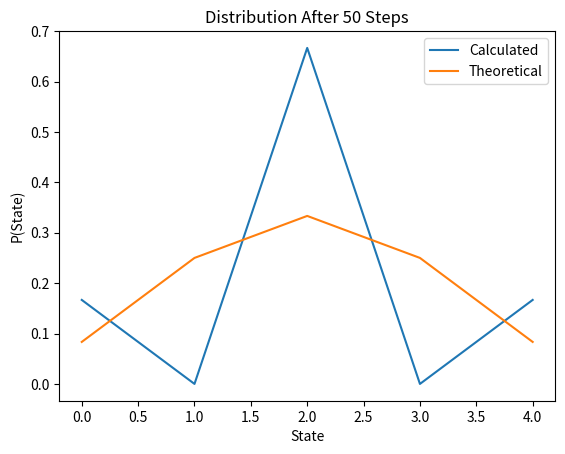

Python code for this plot:
import matplotlib.pyplot as plt
import numpy as np

# create transition probability matrix
p1 = np.array([[0,1,0,0,0],
              [1/3,0,2/3,0,0],
              [0,1/2,0,1/2,0],
              [0,0,2/3,0,1/3],
              [0,0,0,1,0]])

# p2 = np.array([[0,2/3,1/3,0,0],
#               [1/3,0,2/3,0,0],
#               [1/9,4/9,0,4/9,0],
#               [0,0,2/3,0,1/3],
#               [0,0,0,1,0]])

# calculate 50 steps
p1_50 = np.linalg.matrix_power(p1, 50)
# p2_50 = np.linalg.matrix_power(p2, 50)

# Derived theoretical stationary distribution
sd1 = np.array([1/12, 1/4, 1/3, 1/4, 1/12])
# sd2 = np.array([3/26, 3/13, 9/26, 3/13, 1/13])

# start in state 2
initState = np.array([0,0,1,0,0])

pred1 = np.matmul(initState,p1_50)
# pred2 = np.matmul(initState,p2_50)

plt.plot(pred1, label='Calculated')
plt.plot(sd1, label='Theoretical')
plt.xlabel('State')
plt.ylabel('P(State)')
plt.title('Distribution After 50 Steps')
plt.legend()
plt.show()

# plt.plot(pred2, label='Calculated')
# plt.plot(sd2, label='Theoretical')
# plt.xlabel('State')
# plt.ylabel('P(State)')
# plt.title('Distribution After 50 Steps')
# plt.legend()
# plt.show()
